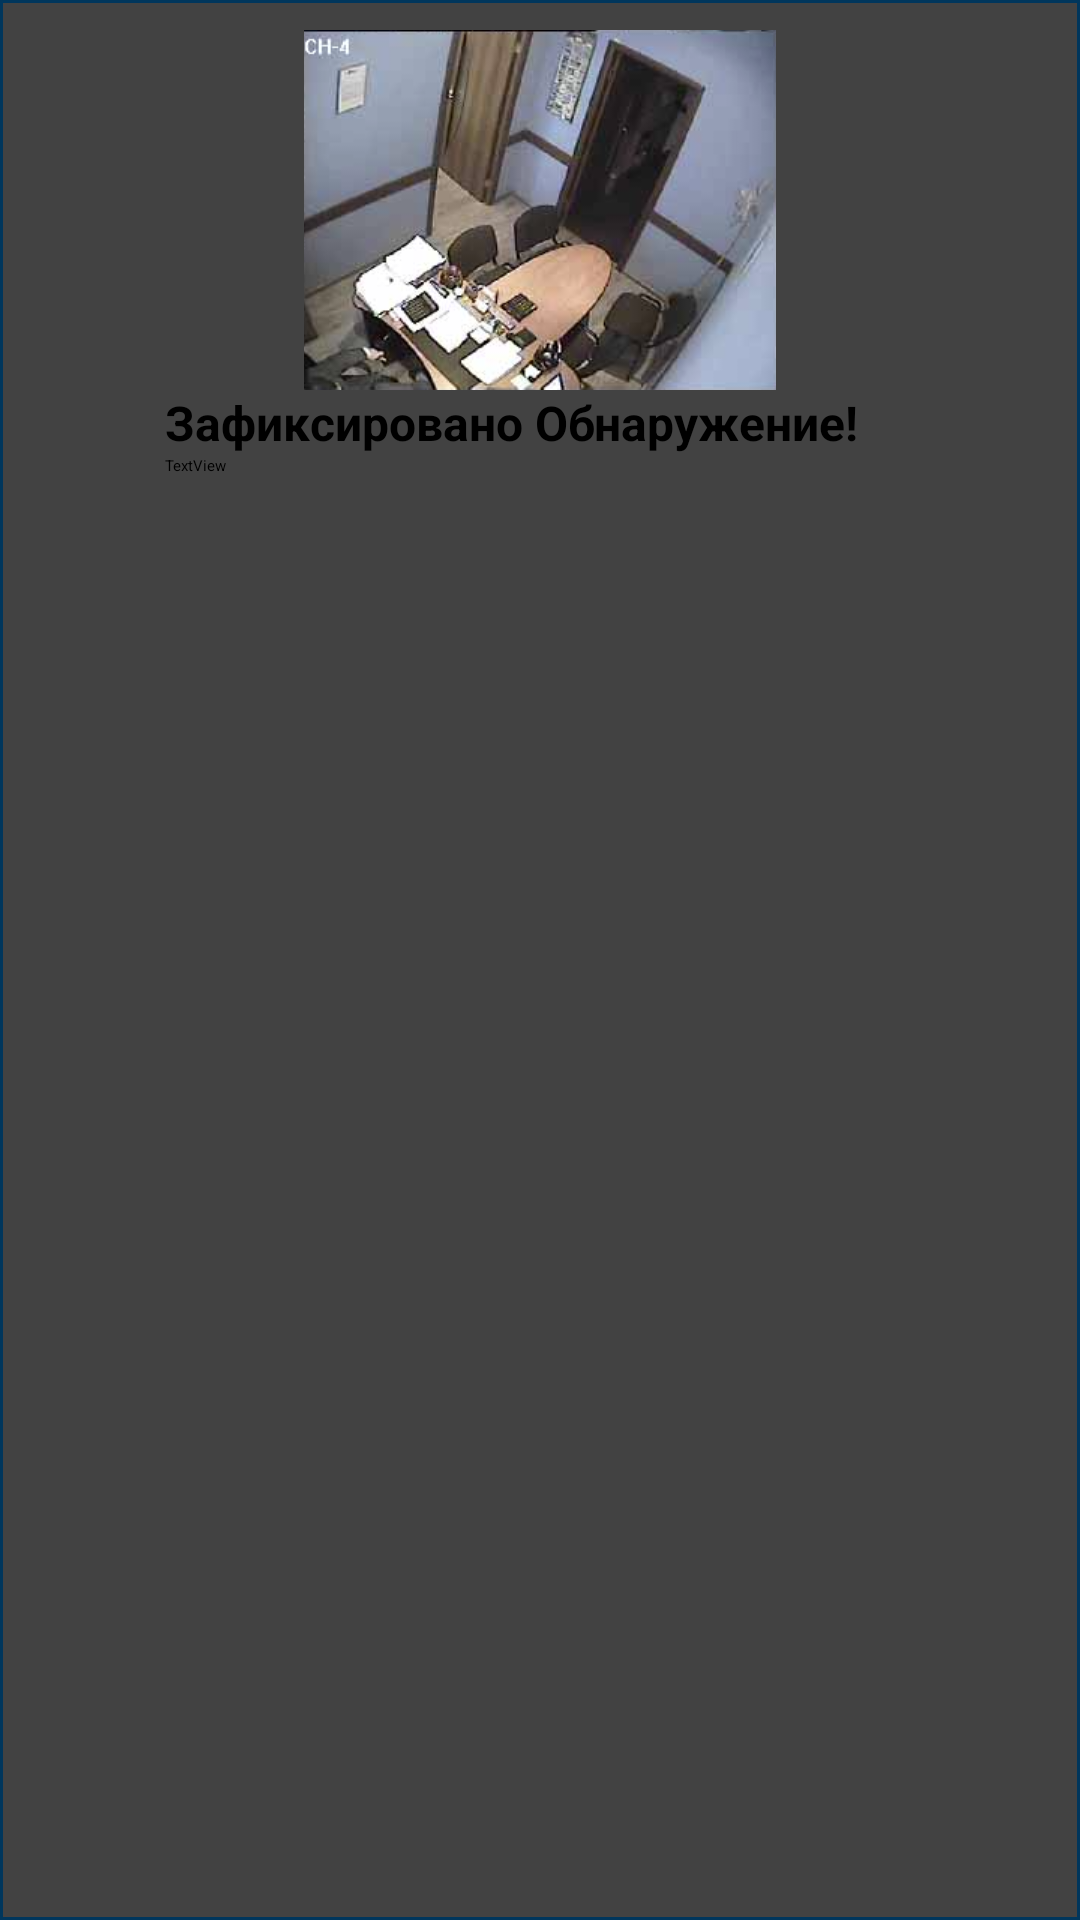

This screen was rendered from an Android layout file. Write that file and the resources it references.
<!-- AndroidManifest.xml: application theme Theme.SecurityRTCS -->
<!-- res/layout/motification_item.xml -->
<?xml version="1.0" encoding="utf-8"?>
<androidx.cardview.widget.CardView xmlns:android="http://schemas.android.com/apk/res/android"
    xmlns:tools="http://schemas.android.com/tools"
    android:layout_width="match_parent"
    android:layout_height="wrap_content"
    android:foreground="@drawable/back_notify"
    xmlns:app="http://schemas.android.com/apk/res-auto"
    android:id="@+id/notify_item">

    <LinearLayout
        android:paddingTop="10dp"
        android:layout_width="match_parent"
        android:layout_height="wrap_content"
        android:orientation="vertical">

        <ImageView
            android:id="@+id/imgCamera"
            android:layout_width="match_parent"
            android:layout_height="120dp"
            android:src="@drawable/ch_4" />

        <LinearLayout
            android:paddingLeft="15dp"
            android:layout_width="match_parent"
            android:layout_height="match_parent"
            android:orientation="horizontal">

            <ImageView
                android:id="@+id/imageView2"
                android:layout_width="50dp"
                android:layout_height="50dp"
                android:layout_weight="1"
                app:srcCompat="@drawable/warning" />

            <LinearLayout
                android:paddingLeft="15dp"
                android:layout_width="match_parent"
                android:layout_height="match_parent"
                android:layout_weight="1"
                android:orientation="vertical">

                <TextView
                    android:id="@+id/title_notify"
                    android:layout_width="match_parent"
                    android:layout_height="wrap_content"
                    android:text="Зафиксировано Обнаружение!"
                    android:textStyle="bold"
                    android:textSize="16sp"/>

                <TextView
                    android:id="@+id/notify_text"
                    android:layout_width="match_parent"
                    android:layout_height="wrap_content"
                    android:text="TextView" />
            </LinearLayout>
        </LinearLayout>
    </LinearLayout>


</androidx.cardview.widget.CardView>
<!-- resources referenced by this layout -->
<resources>
  <!-- drawable back_notify (drawable) -->
  <?xml version="1.0" encoding="utf-8"?>
  <shape xmlns:android="http://schemas.android.com/apk/res/android">
  <stroke android:color="@color/purple_700" android:width="1dp"/>
  </shape>
  <!-- drawable ch_4: png bitmap (drawable-v24, 159223 bytes) -->
  <!-- drawable warning: png bitmap (drawable-v24, 28730 bytes) -->
  <style name="Theme.SecurityRTCS" parent="Theme.MaterialComponents.DayNight.NoActionBar">
          
          <item name="colorPrimary">@color/purple_500</item>
          <item name="colorPrimaryVariant">@color/purple_700</item>
          <item name="colorOnPrimary">@color/white</item>
          
          <item name="colorSecondary">@color/teal_200</item>
          <item name="colorSecondaryVariant">@color/teal_700</item>
          <item name="colorOnSecondary">@color/black</item>
          
          <item name="android:statusBarColor" tools:targetApi="l">?attr/colorPrimaryVariant</item>
          
      </style>
  <color name="purple_700">#00365C</color>
  <color name="purple_500">#00192B</color>
  <color name="white">#FFFFFFFF</color>
  <color name="teal_200">#FF03DAC5</color>
  <color name="teal_700">#FF018786</color>
  <color name="black">#FF000000</color>
</resources>
